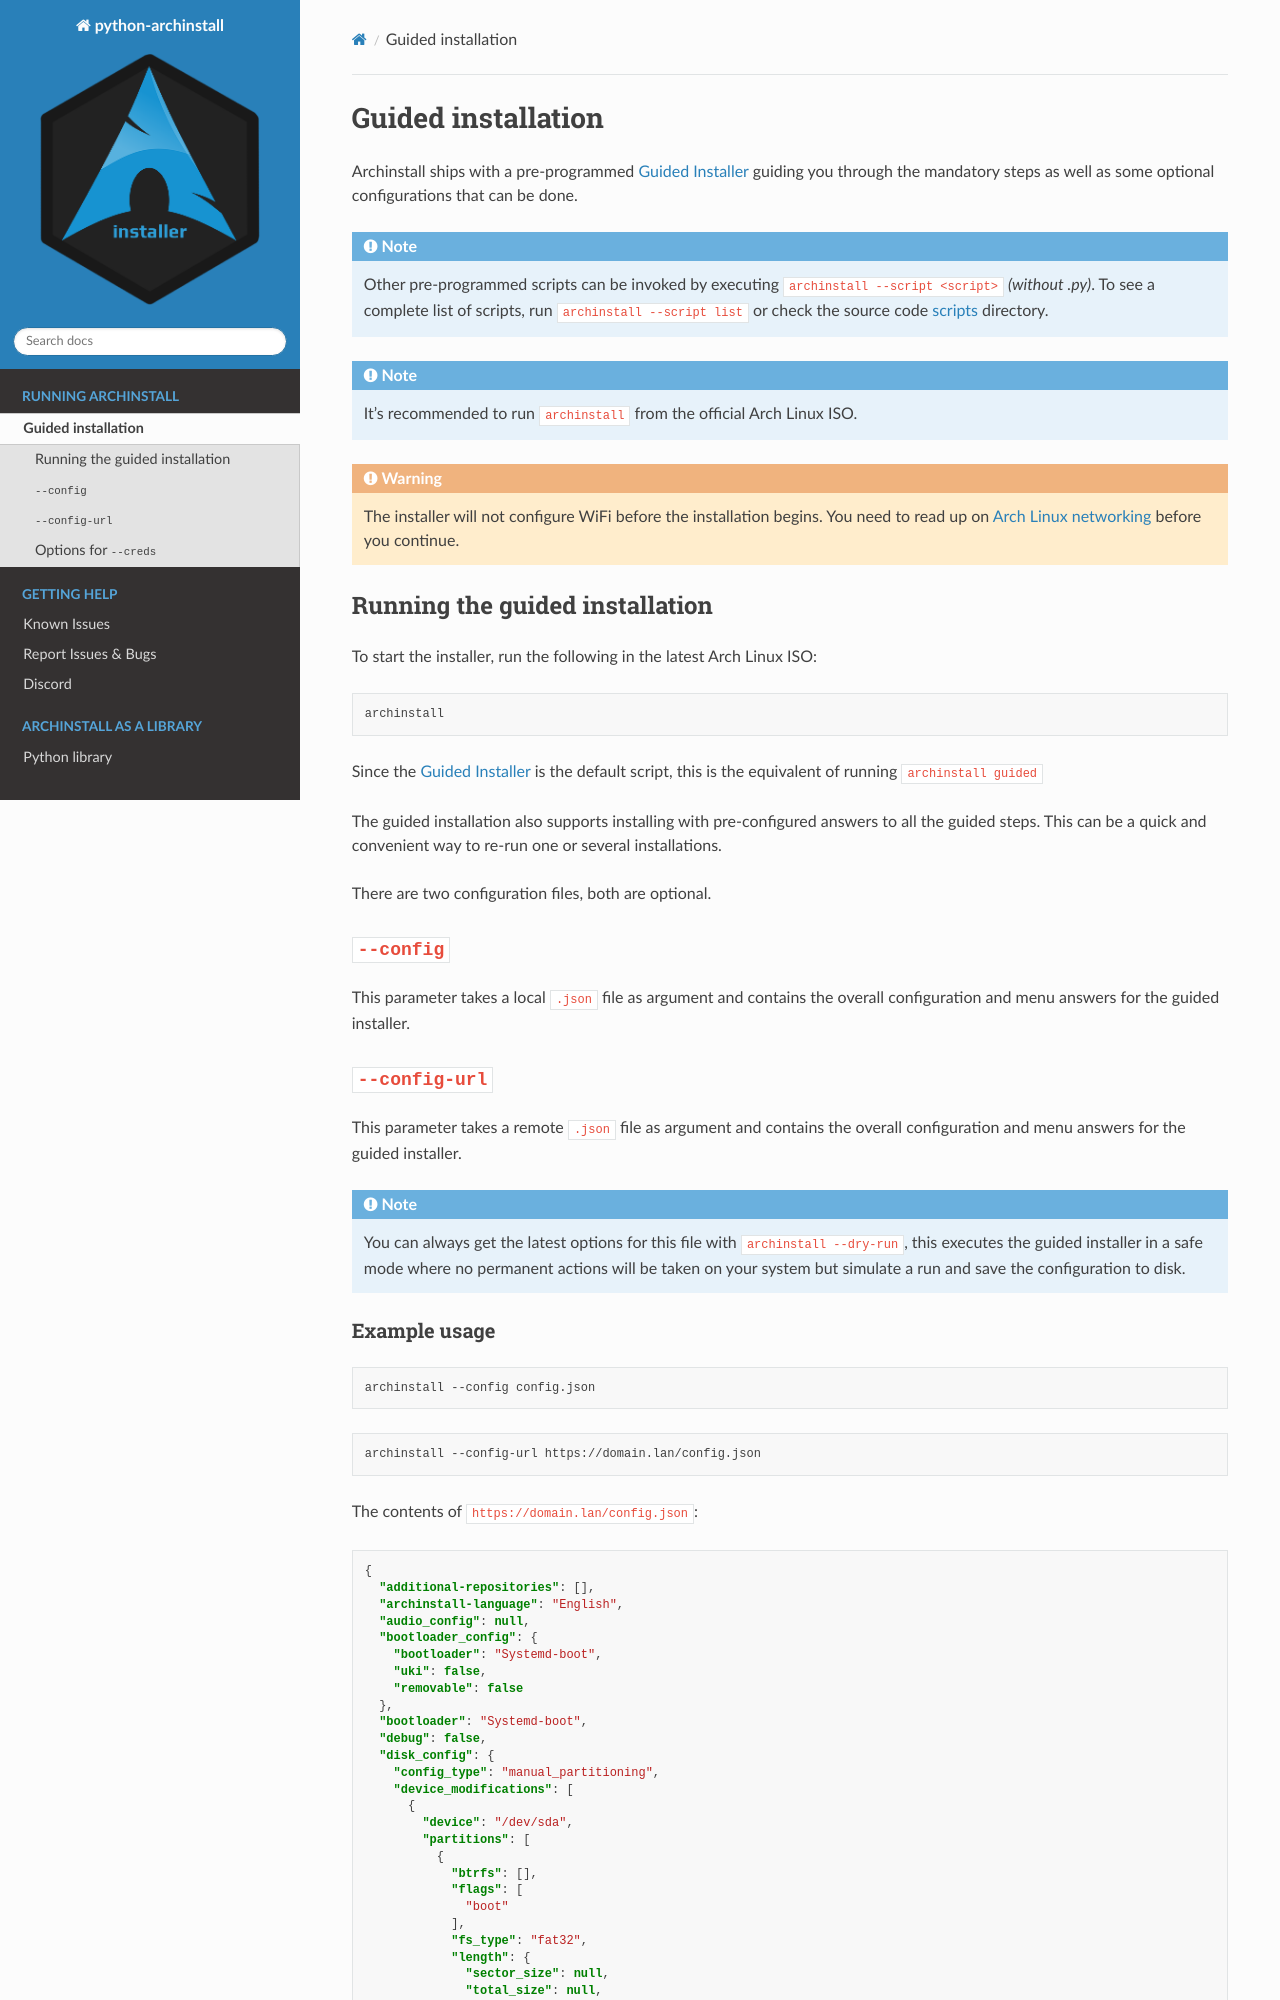

repository: Entropy-Linux/szmelcinstall · page: installing/guided.html · generator: sphinx

.. _guided:

Guided installation
===================

Archinstall ships with a pre-programmed `Guided Installer`_ guiding you through the mandatory steps as well as some optional configurations that can be done.

.. note::

   Other pre-programmed scripts can be invoked by executing :code:`archinstall --script <script>` *(without .py)*. To see a complete list of scripts, run :code:`archinstall --script list` or check the source code `scripts`_ directory.

.. note::

   It's recommended to run ``archinstall`` from the official Arch Linux ISO.


.. warning::
    The installer will not configure WiFi before the installation begins. You need to read up on `Arch Linux networking <https://wiki.archlinux.org/index.php/Network_configuration>`_ before you continue.

Running the guided installation
-------------------------------

To start the installer, run the following in the latest Arch Linux ISO:

.. code-block:: sh

    archinstall

Since the `Guided Installer`_ is the default script, this is the equivalent of running :code:`archinstall guided`


The guided installation also supports installing with pre-configured answers to all the guided steps. This can be a quick and convenient way to re-run one or several installations.

There are two configuration files, both are optional.

``--config``
------------

This parameter takes a local :code:`.json` file as argument and contains the overall configuration and menu answers for the guided installer.

``--config-url``
------------

This parameter takes a remote :code:`.json` file as argument and contains the overall configuration and menu answers for the guided installer.

.. note::

   You can always get the latest options for this file with ``archinstall --dry-run``, this executes the guided installer in a safe mode where no permanent actions will be taken on your system but simulate a run and save the configuration to disk.
